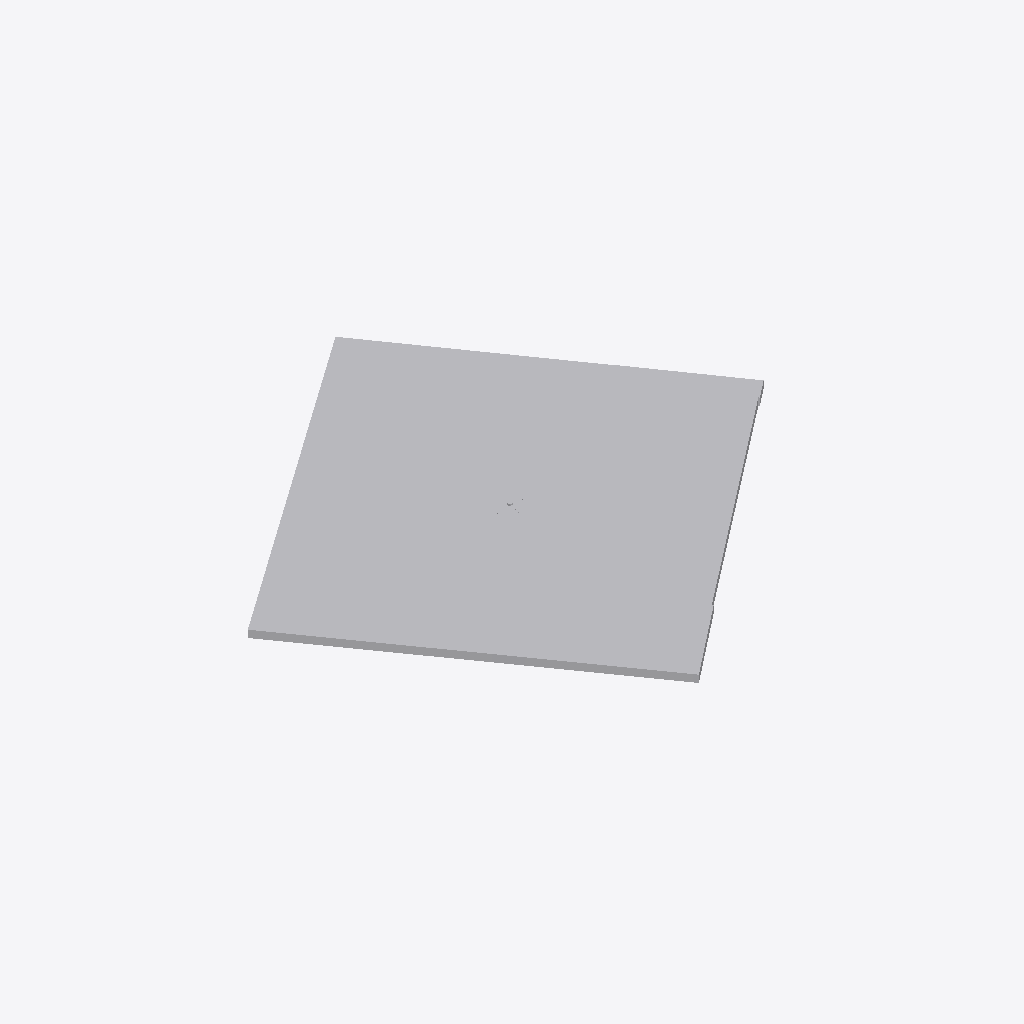
Isometric view of an IFC building model (IFC-SPF (STEP), schema IFC4, length unit metre), seen from the south-west, elements coloured by IFC class: 2 other elements (light grey).
Extent 33.0 m × 33.0 m × 0.6 m (x, y, z). Elements (2): 1 IfcBuildingElementProxy, 1 IfcGeographicElement.

HEADER;
FILE_DESCRIPTION(('ViewDefinition [ReferenceView_V1.2]'),'2;1');
FILE_NAME('Perceel-Charlois-D8751.ifc','2024-05-28T09:09:44',(''),(''),'perceel2ifc (latest)','https://github.com/BIM-Tools/perceel2ifc','');
FILE_SCHEMA(('IFC4'));
ENDSEC;
DATA;
#32=IFCPROJECT('1OQTPPBL9FJA$jCOnL0XAW',#18,'','',$,'',$,(#29),#26);
#35=IFCSITE('0FFPDN_TT8POiGQNBjt_vg',#18,'default site',$,$,#34,$,$,.ELEMENT.,$,$,0.0,$,$);
#114=IFCGEOGRAPHICELEMENT('3tkaOsUDH6ufMa7LNPg7GO',#18,'Perceel-Charlois-D8751','Kadastraal perceel','perceel',#34,#113,'perceel.013ab438-2009-485a-9aa7-0cef9d18f588',.TERRAIN.);
#98=IFCBUILDINGELEMENTPROXY('3SIoGCMKfBEhExXInNp_V2',#18,'GEO-Nulpunt',$,'nulpunt:nulpunt',#34,#97,$,.ELEMENT.);
ENDSEC;
